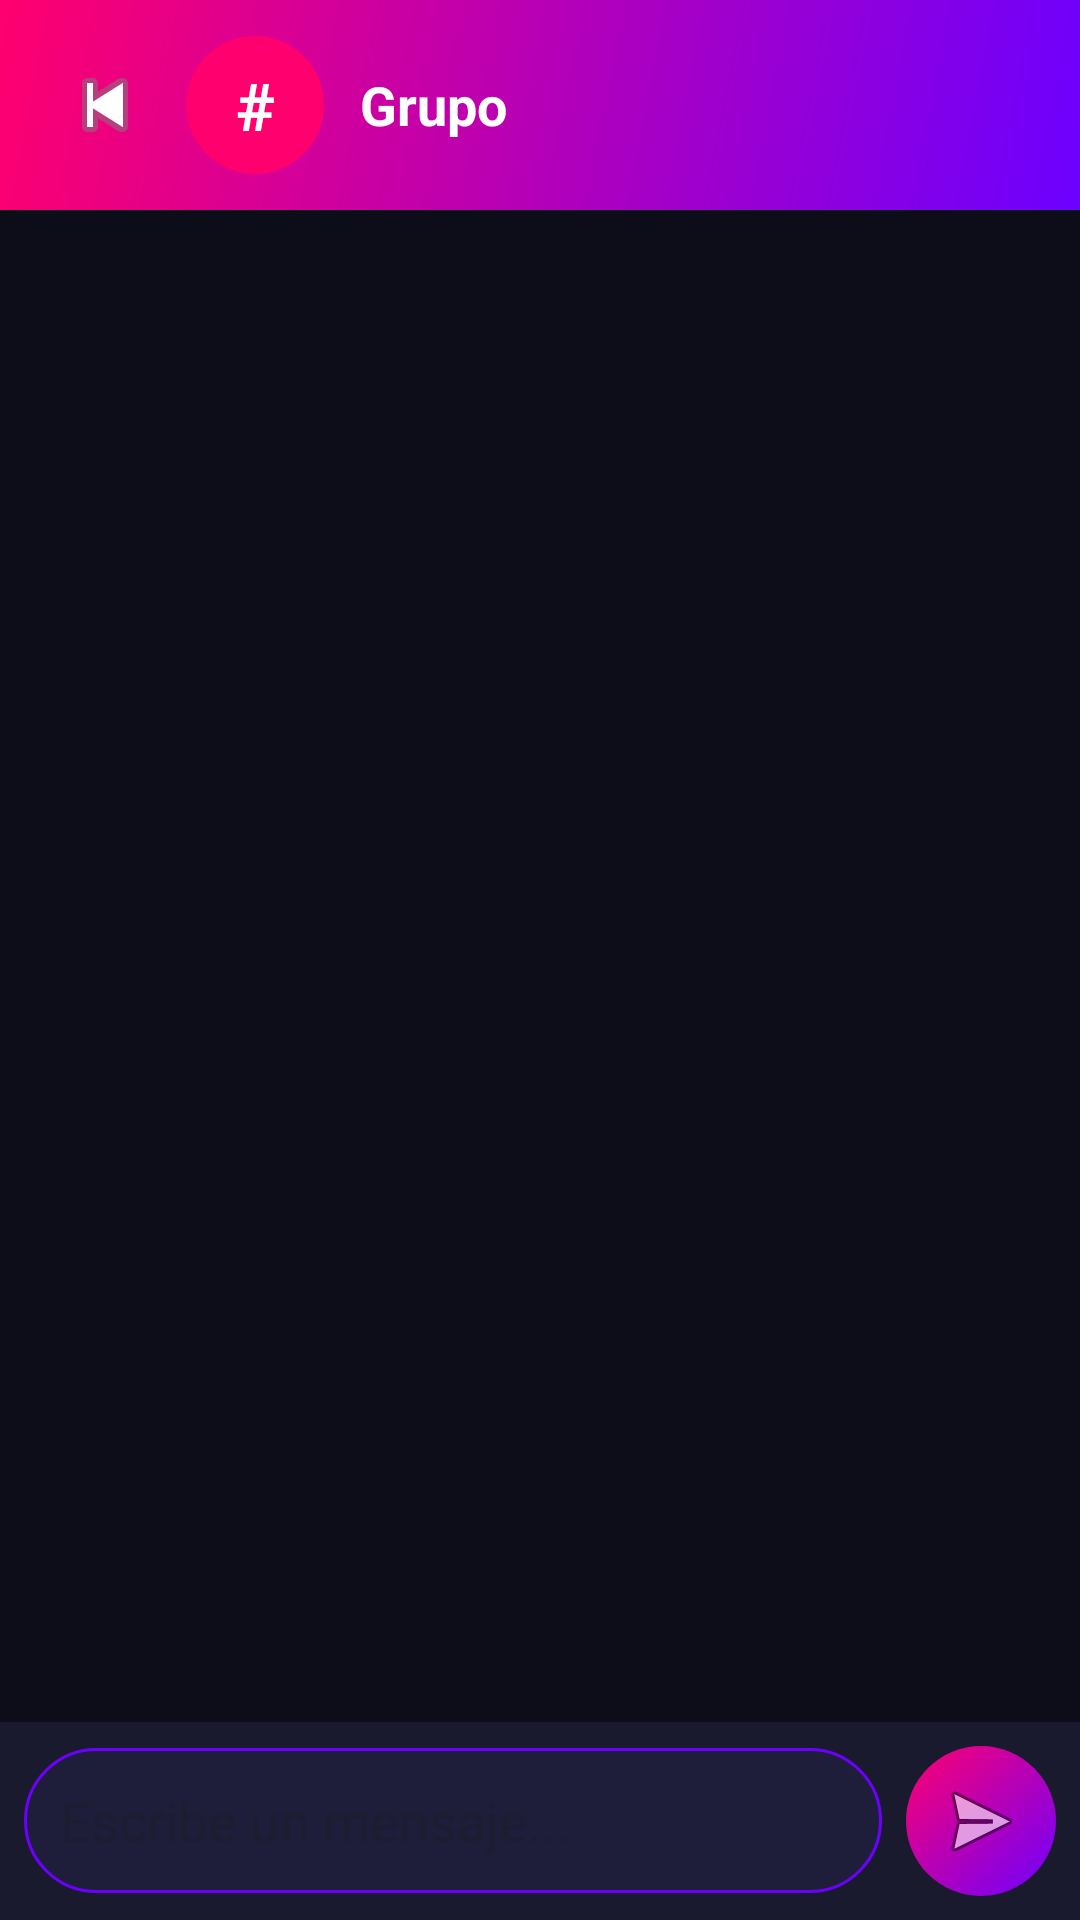

This screen was rendered from an Android layout file. Write that file and the resources it references.
<!-- AndroidManifest.xml: application theme Theme.WibuChat100 -->
<!-- res/layout/activity_chat_grupal.xml -->
<?xml version="1.0" encoding="utf-8"?>
<LinearLayout xmlns:android="http://schemas.android.com/apk/res/android"
    android:id="@+id/main"
    android:layout_width="match_parent"
    android:layout_height="match_parent"
    android:orientation="vertical"
    android:background="#0D0D1A">

    
    <LinearLayout
        android:layout_width="match_parent"
        android:layout_height="70dp"
        android:orientation="horizontal"
        android:gravity="center_vertical"
        android:paddingStart="16dp"
        android:paddingEnd="16dp"
        android:background="@drawable/chat_header_gradient">

        <ImageButton
            android:id="@+id/btnVolverGrupal"
            android:layout_width="38dp"
            android:layout_height="38dp"
            android:src="@android:drawable/ic_media_previous"
            android:background="@android:color/transparent"
            android:layout_marginEnd="8dp"/>

        <TextView
            android:layout_width="46dp"
            android:layout_height="46dp"
            android:gravity="center"
            android:text="#"
            android:textSize="22sp"
            android:textStyle="bold"
            android:textColor="#FFFFFF"
            android:background="@drawable/avatar_circle"/>

        <TextView
            android:id="@+id/txtNombreGrupo"
            android:layout_width="0dp"
            android:layout_height="wrap_content"
            android:layout_weight="1"
            android:text="Grupo"
            android:textColor="#FFFFFF"
            android:textSize="18sp"
            android:textStyle="bold"
            android:layout_marginStart="12dp"/>
    </LinearLayout>

    
    <androidx.recyclerview.widget.RecyclerView
        android:id="@+id/recyclerMensajesGrupal"
        android:layout_width="match_parent"
        android:layout_height="0dp"
        android:layout_weight="1"
        android:padding="8dp"
        android:clipToPadding="false"/>

    
    <LinearLayout
        android:layout_width="match_parent"
        android:layout_height="wrap_content"
        android:orientation="horizontal"
        android:gravity="center_vertical"
        android:padding="8dp"
        android:background="#1A1A2E">

        <EditText
            android:id="@+id/inputMensajeGrupal"
            android:layout_width="0dp"
            android:layout_height="wrap_content"
            android:layout_weight="1"
            android:hint="Escribe un mensaje..."

            android:textColor="#FFFFFF"
            android:background="@drawable/input_mensaje_bg"
            android:padding="12dp"
            android:maxLines="4"/>

        <ImageButton
            android:id="@+id/btnEnviarGrupal"
            android:layout_width="50dp"
            android:layout_height="50dp"
            android:src="@android:drawable/ic_menu_send"
            android:background="@drawable/btn_enviar_bg"
            android:layout_marginStart="8dp"
            />
    </LinearLayout>

</LinearLayout>
<!-- resources referenced by this layout -->
<resources>
  <!-- drawable avatar_circle (drawable) -->
  <?xml version="1.0" encoding="utf-8"?>
  <shape xmlns:android="http://schemas.android.com/apk/res/android"
      android:shape="oval">
      <solid android:color="#FF006E"/>
  </shape>
  <!-- drawable btn_enviar_bg (drawable) -->
  <?xml version="1.0" encoding="utf-8"?>
  <shape xmlns:android="http://schemas.android.com/apk/res/android"
      android:shape="oval">
      <gradient
          android:startColor="#6C00FF"
          android:endColor="#FF006E"
          android:angle="135"/>
  </shape>
  <!-- drawable chat_header_gradient (drawable) -->
  <?xml version="1.0" encoding="utf-8"?>
  <shape xmlns:android="http://schemas.android.com/apk/res/android">
      <gradient
          android:startColor="#6C00FF"
          android:endColor="#FF006E"
          android:angle="135"/>
  </shape>
  <!-- drawable input_mensaje_bg (drawable) -->
  <?xml version="1.0" encoding="utf-8"?>
  <shape xmlns:android="http://schemas.android.com/apk/res/android"
      android:shape="rectangle">
      <solid android:color="#1E1E3A"/>
      <corners android:radius="24dp"/>
      <stroke android:width="1dp" android:color="#6C00FF"/>
  </shape>
  <style name="Theme.WibuChat100" parent="Base.Theme.WibuChat100" />
  <style name="Base.Theme.WibuChat100" parent="Theme.Material3.DayNight.NoActionBar">
          
          
      </style>
</resources>
